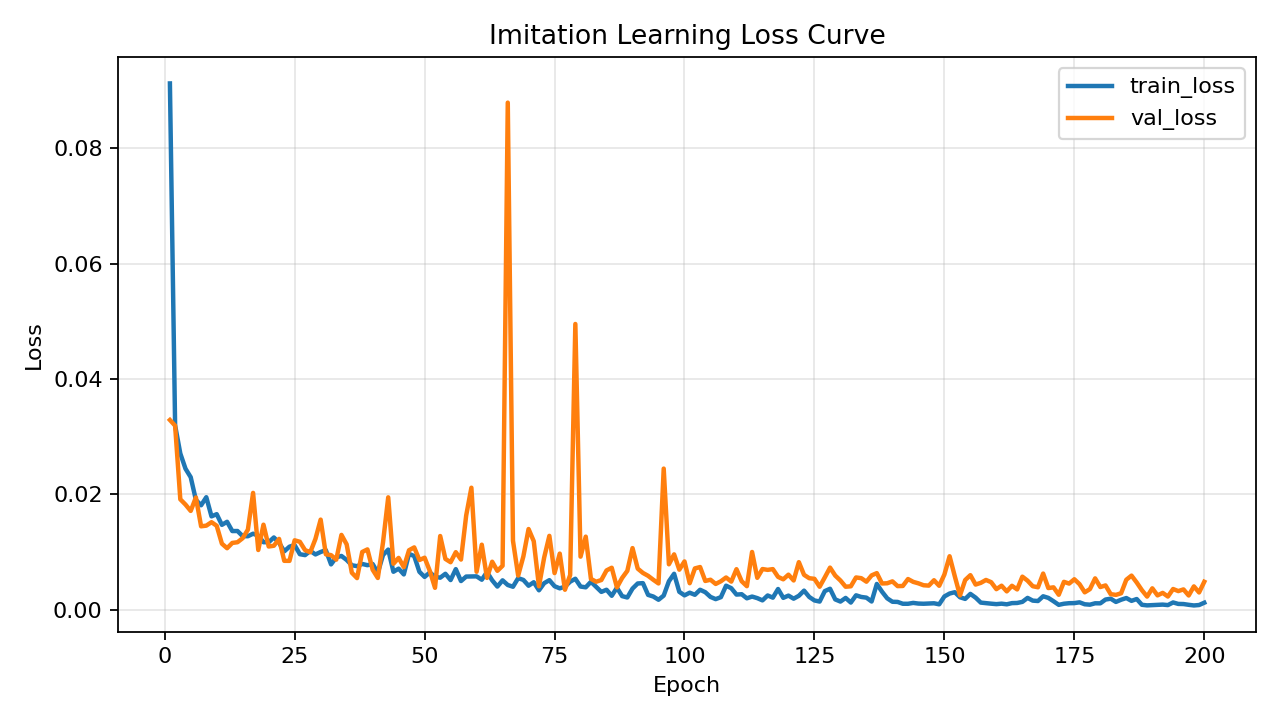

The file beside this chart, header and first rows:
epoch, train_loss, val_loss
1.000000000000000000e+00, 9.123077988624572754e-02, 3.288593143224716187e-02
2.000000000000000000e+00, 3.194727748632431030e-02, 3.190455213189125061e-02
3.000000000000000000e+00, 2.707461826503276825e-02, 1.913639530539512634e-02
4.000000000000000000e+00, 2.443646453320980072e-02, 1.821882277727127075e-02
5.000000000000000000e+00, 2.297198027372360229e-02, 1.712241210043430328e-02
6.000000000000000000e+00, 1.902646943926811218e-02, 1.945683173835277557e-02
7.000000000000000000e+00, 1.809929497539997101e-02, 1.445429399609565735e-02
8.000000000000000000e+00, 1.949814148247241974e-02, 1.456854864954948425e-02
9.000000000000000000e+00, 1.617776975035667419e-02, 1.516862027347087860e-02
1.000000000000000000e+01, 1.655910350382328033e-02, 1.454840227961540222e-02
1.100000000000000000e+01, 1.470577716827392578e-02, 1.144491136074066162e-02
1.200000000000000000e+01, 1.523750834167003632e-02, 1.065607834607362747e-02
1.300000000000000000e+01, 1.362758968025445938e-02, 1.157167274504899979e-02
1.400000000000000000e+01, 1.363935880362987518e-02, 1.169303245842456818e-02
1.500000000000000000e+01, 1.274384744465351105e-02, 1.239615119993686676e-02
1.600000000000000000e+01, 1.273271068930625916e-02, 1.387447211891412735e-02
1.700000000000000000e+01, 1.316986139863729477e-02, 2.024703472852706909e-02
1.800000000000000000e+01, 1.282928884029388428e-02, 1.034745387732982635e-02
1.900000000000000000e+01, 1.169476658105850220e-02, 1.473364420235157013e-02
2.000000000000000000e+01, 1.169621013104915619e-02, 1.095393206924200058e-02
2.100000000000000000e+01, 1.252004597336053848e-02, 1.108370535075664520e-02
2.200000000000000000e+01, 1.160250697284936905e-02, 1.226845197379589081e-02
2.300000000000000000e+01, 1.011178456246852875e-02, 8.470700122416019440e-03
2.400000000000000000e+01, 1.092189177870750427e-02, 8.462058380246162415e-03
2.500000000000000000e+01, 1.118572056293487549e-02, 1.202438492327928543e-02
2.600000000000000000e+01, 9.618076495826244354e-03, 1.176703628152608871e-02
2.700000000000000000e+01, 9.460642933845520020e-03, 1.032739877700805664e-02
2.800000000000000000e+01, 1.019158121198415756e-02, 9.954381734132766724e-03
2.900000000000000000e+01, 9.578508324921131134e-03, 1.226902846246957779e-02
3.000000000000000000e+01, 1.000259537249803543e-02, 1.561204995959997177e-02
3.100000000000000000e+01, 1.032070908695459366e-02, 9.595779702067375183e-03
3.200000000000000000e+01, 7.853928953409194946e-03, 9.459487162530422211e-03
3.300000000000000000e+01, 9.073275141417980194e-03, 8.672941476106643677e-03
3.400000000000000000e+01, 9.313567541539669037e-03, 1.296545751392841339e-02
3.500000000000000000e+01, 8.621357381343841553e-03, 1.133197732269763947e-02
3.600000000000000000e+01, 7.706353906542062759e-03, 6.401838269084692001e-03
3.700000000000000000e+01, 7.543375715613365173e-03, 5.475365556776523590e-03
3.800000000000000000e+01, 7.927029393613338470e-03, 1.000639609992504120e-02
3.900000000000000000e+01, 7.712437771260738373e-03, 1.045107748359441757e-02
4.000000000000000000e+01, 7.924596779048442841e-03, 6.934317294508218765e-03
4.100000000000000000e+01, 6.398629862815141678e-03, 5.494116805493831635e-03
4.200000000000000000e+01, 9.477755054831504822e-03, 1.167754922062158585e-02
4.300000000000000000e+01, 1.041738875210285187e-02, 1.948082633316516876e-02
4.400000000000000000e+01, 6.571582518517971039e-03, 7.961400784552097321e-03
4.500000000000000000e+01, 7.112736348062753677e-03, 8.979656733572483063e-03
4.600000000000000000e+01, 6.113466806709766388e-03, 7.367102429270744324e-03
4.700000000000000000e+01, 9.679640643298625946e-03, 1.030140463262796402e-02
4.800000000000000000e+01, 9.296133182942867279e-03, 1.079846825450658798e-02
4.900000000000000000e+01, 6.565454881638288498e-03, 8.611381053924560547e-03
5.000000000000000000e+01, 5.681888666003942490e-03, 9.006877429783344269e-03
5.100000000000000000e+01, 6.450448650866746902e-03, 6.726371590048074722e-03
5.200000000000000000e+01, 5.718866828829050064e-03, 3.791874740272760391e-03
5.300000000000000000e+01, 5.543486680835485458e-03, 1.276771910488605499e-02
5.400000000000000000e+01, 6.221616640686988831e-03, 8.800116367638111115e-03
5.500000000000000000e+01, 5.137284286320209503e-03, 8.228586986660957336e-03
5.600000000000000000e+01, 7.028162945061922073e-03, 9.968677535653114319e-03
5.700000000000000000e+01, 4.961309488862752914e-03, 8.686497807502746582e-03
5.800000000000000000e+01, 5.741720553487539291e-03, 1.633230783045291901e-02
5.900000000000000000e+01, 5.751911085098981857e-03, 2.114408276975154877e-02
6.000000000000000000e+01, 5.776940379291772842e-03, 6.572491955012083054e-03
... 140 more rows
